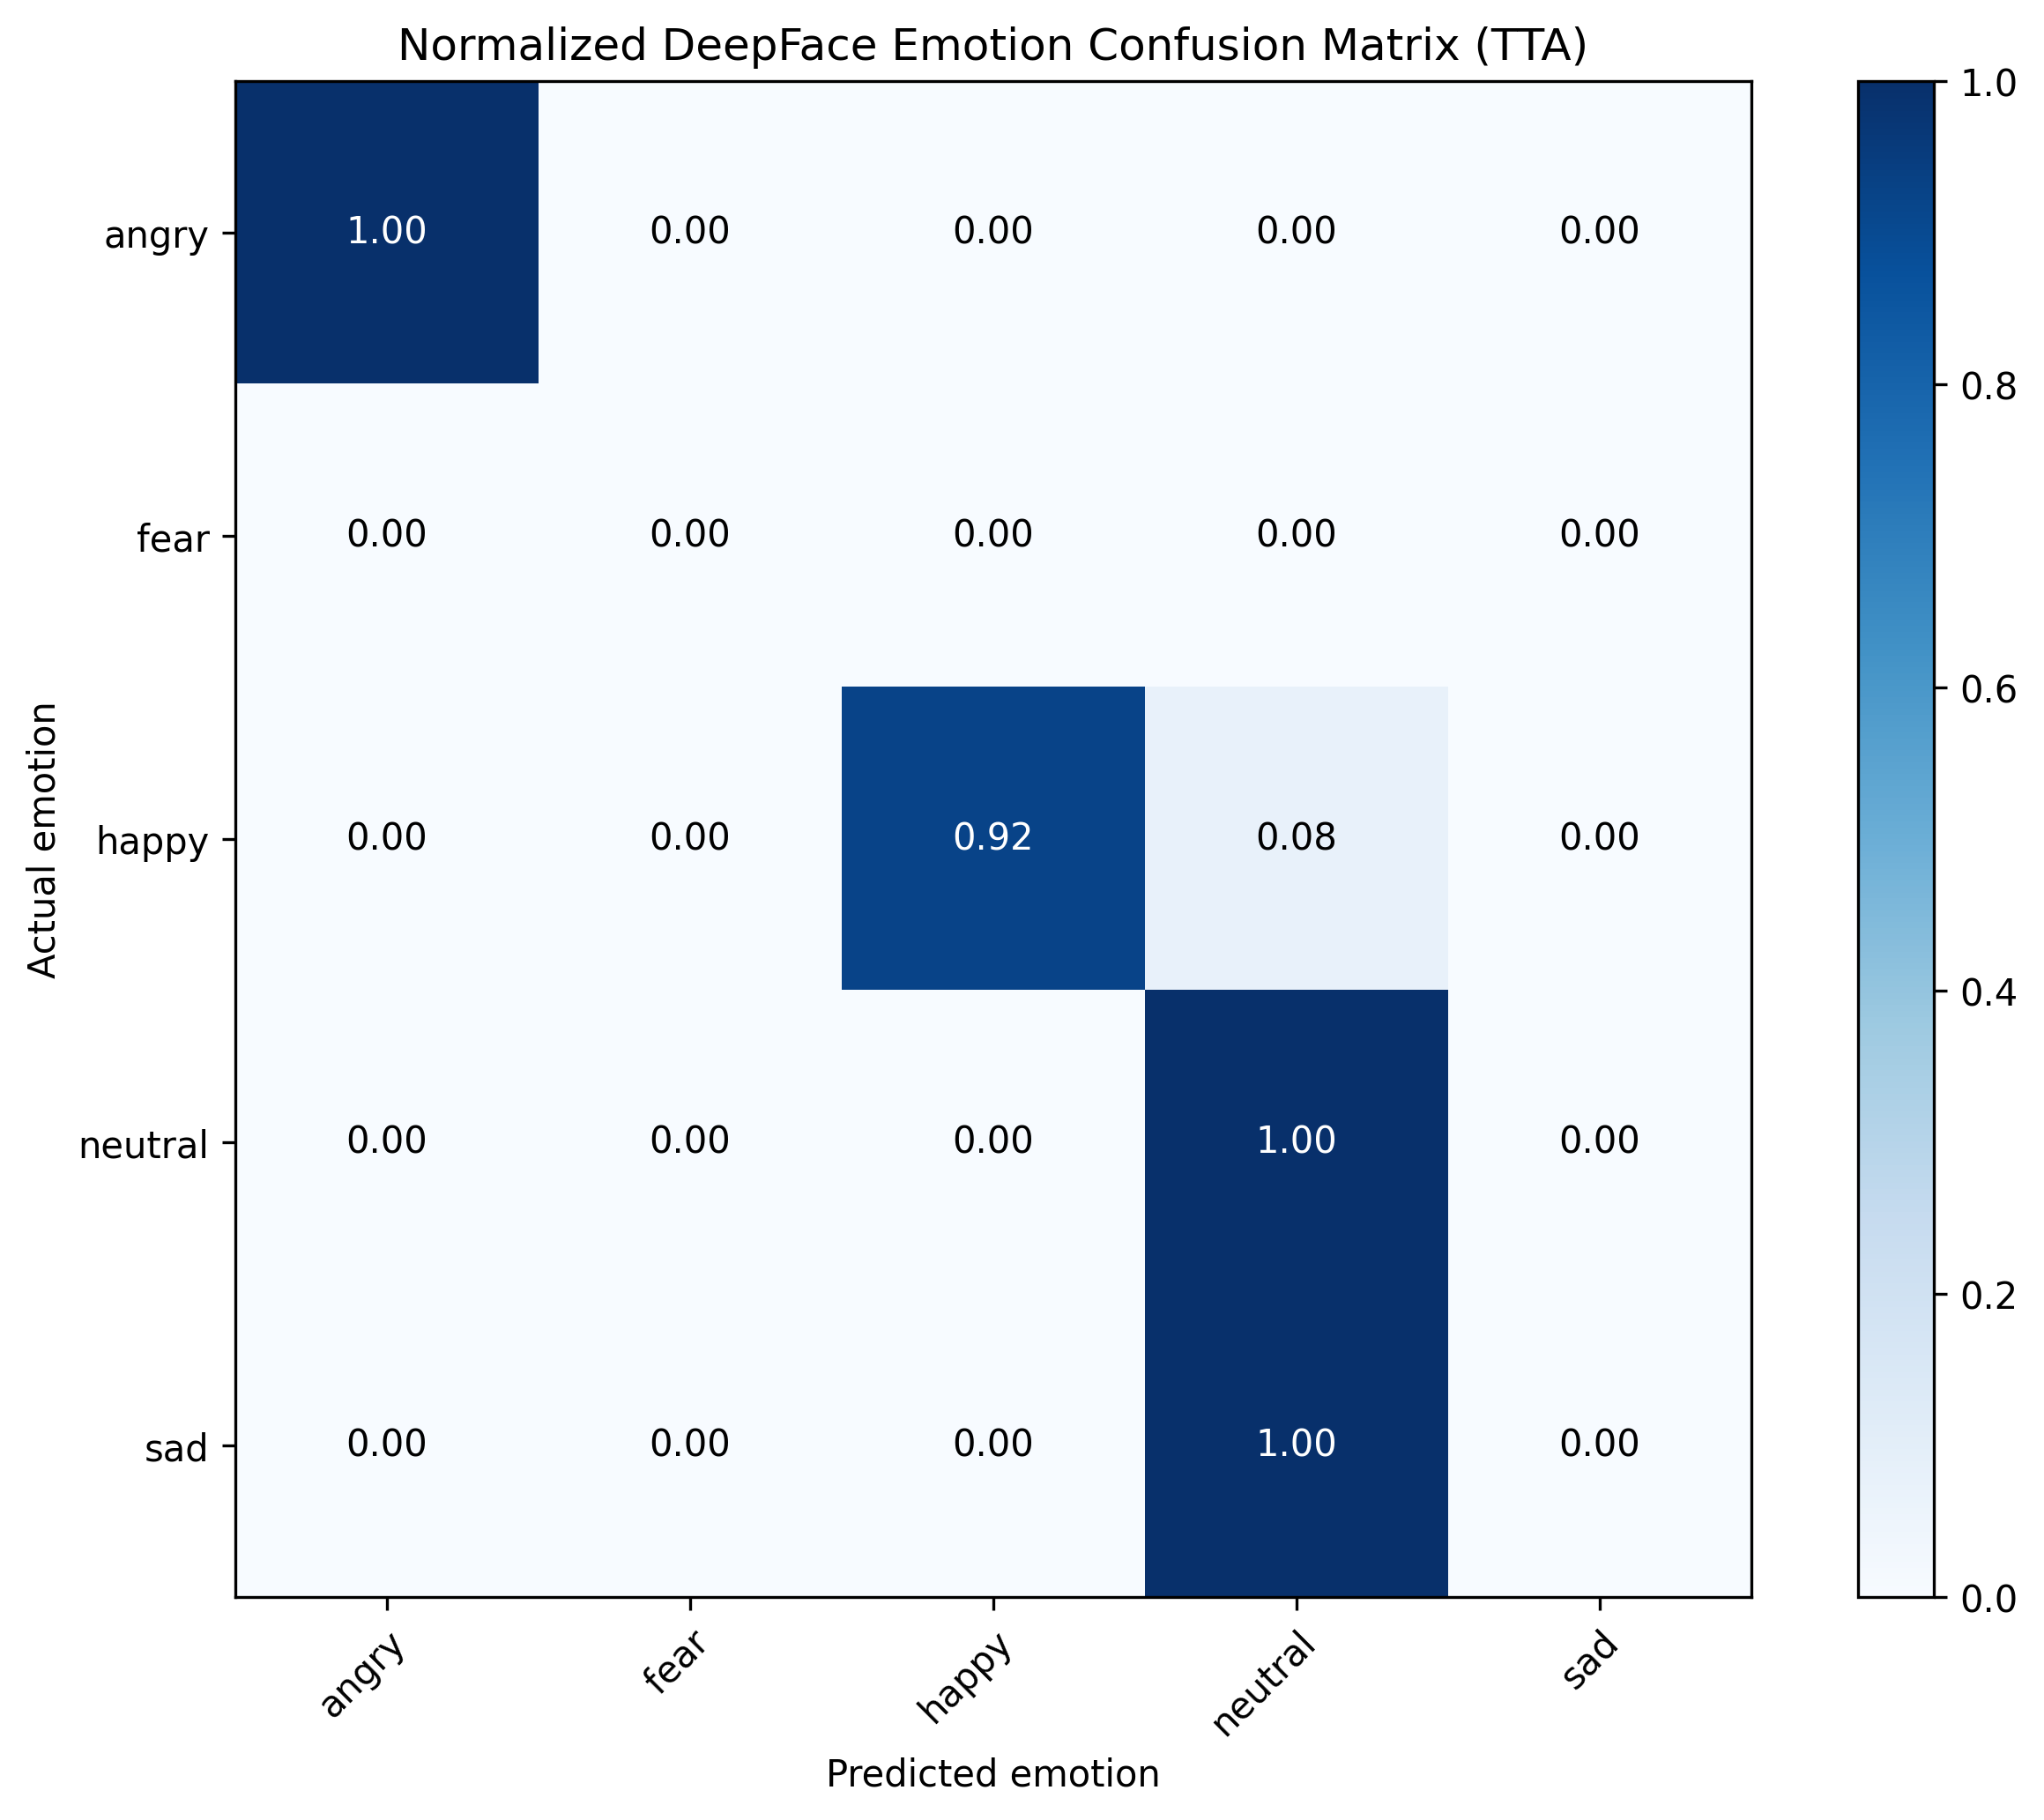

The file beside this chart, header and first rows:
, predicted_angry, predicted_fear, predicted_happy, predicted_neutral, predicted_sad
actual_angry, 1.0, 0.0, 0.0, 0.0, 0.0
actual_fear, 0.0, 0.0, 0.0, 0.0, 0.0
actual_happy, 0.0, 0.0, 0.9231, 0.07692, 0.0
actual_neutral, 0.0, 0.0, 0.0, 1.0, 0.0
actual_sad, 0.0, 0.0, 0.0, 1.0, 0.0
